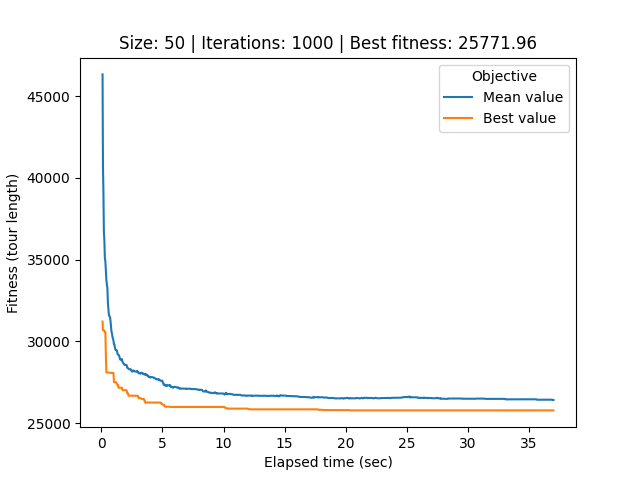

Values plotted in this chart, from the file beside it:
# Student number: r0758170
# Iteration, Elapsed time, Mean value, Best value, Cycle
0, 0.09414, 46338, 31208, 17, 21, 32, 0, 26, 23, 28, 36, 29, 37, 20, 49, 22, 33, 40, 31, 2, 45, 24, 18
1, 0.1288, 40762, 30670, 12, 25, 39, 40, 34, 33, 17, 21, 32, 0, 26, 22, 49, 20, 29, 37, 31, 45, 24, 18
2, 0.1644, 39182, 30670, 12, 25, 39, 40, 34, 33, 17, 21, 32, 0, 26, 22, 49, 20, 29, 37, 31, 45, 24, 18
3, 0.2025, 36743, 30670, 12, 25, 39, 40, 34, 33, 17, 21, 32, 0, 26, 22, 49, 20, 29, 37, 31, 45, 24, 18
4, 0.2424, 36196, 30670, 40, 34, 33, 17, 21, 32, 0, 26, 22, 49, 20, 29, 37, 31, 45, 24, 18, 9, 30, 43
5, 0.2835, 35117, 30566, 40, 34, 33, 17, 21, 32, 0, 26, 22, 49, 20, 29, 37, 31, 45, 24, 18, 9, 30, 43
6, 0.3272, 34866, 30566, 40, 34, 33, 17, 21, 32, 0, 26, 22, 49, 20, 29, 37, 31, 45, 24, 18, 9, 30, 43
7, 0.3681, 34351, 29064, 17, 21, 32, 0, 26, 22, 49, 20, 29, 37, 1, 5, 31, 2, 45, 24, 18, 9, 30, 43
8, 0.4087, 33753, 28088, 17, 21, 32, 0, 26, 22, 49, 20, 29, 37, 31, 2, 45, 24, 18, 9, 30, 43, 48, 6
9, 0.4499, 33466, 28088, 17, 21, 32, 0, 26, 22, 49, 20, 29, 37, 31, 2, 45, 24, 18, 9, 30, 43, 48, 6
10, 0.4907, 33265, 28088, 17, 21, 32, 0, 26, 22, 49, 20, 29, 37, 31, 2, 45, 24, 18, 9, 30, 43, 48, 6
11, 0.5352, 32324, 28088, 17, 21, 32, 0, 26, 22, 49, 20, 29, 37, 31, 2, 45, 24, 18, 9, 30, 43, 48, 6
12, 0.5762, 31962, 28088, 17, 21, 32, 0, 26, 22, 49, 20, 29, 37, 31, 2, 45, 24, 18, 9, 30, 43, 48, 6
13, 0.6195, 31575, 28088, 17, 21, 32, 0, 26, 22, 49, 20, 29, 37, 31, 2, 45, 24, 18, 9, 30, 43, 48, 6
14, 0.6611, 31552, 28088, 17, 21, 32, 0, 26, 22, 49, 20, 29, 37, 31, 2, 45, 24, 18, 9, 30, 43, 48, 6
15, 0.7018, 31478, 28088, 17, 21, 32, 0, 26, 22, 49, 20, 29, 37, 31, 2, 45, 24, 18, 9, 30, 43, 48, 6
16, 0.7439, 31282, 28068, 17, 21, 32, 0, 26, 22, 49, 20, 29, 37, 31, 2, 45, 24, 18, 9, 30, 43, 48, 6
17, 0.784, 30897, 28068, 17, 21, 32, 0, 26, 22, 49, 20, 29, 37, 31, 2, 45, 24, 18, 9, 30, 43, 48, 6
18, 0.8238, 30597, 28068, 17, 21, 32, 0, 26, 22, 49, 20, 29, 37, 31, 2, 45, 24, 18, 9, 30, 43, 48, 6
19, 0.8644, 30482, 28062, 32, 0, 26, 22, 49, 20, 29, 37, 31, 2, 45, 24, 18, 9, 30, 43, 48, 6, 1, 5
20, 0.9042, 30291, 28062, 32, 0, 26, 22, 49, 20, 29, 37, 31, 2, 45, 24, 18, 9, 30, 43, 48, 6, 1, 5
21, 0.948, 30146, 28062, 32, 0, 26, 22, 49, 20, 29, 37, 31, 2, 45, 24, 18, 9, 30, 43, 48, 6, 1, 5
22, 0.9881, 30042, 28062, 32, 0, 26, 22, 49, 20, 29, 37, 31, 2, 45, 24, 18, 9, 30, 43, 48, 6, 1, 5
23, 1.029, 29820, 27499, 26, 22, 49, 20, 29, 37, 6, 31, 2, 45, 24, 1, 18, 9, 30, 43, 48, 5, 8, 46
24, 1.068, 29802, 27499, 26, 22, 49, 20, 29, 37, 6, 31, 2, 45, 24, 1, 18, 9, 30, 43, 48, 5, 8, 46
25, 1.108, 29604, 27499, 26, 22, 49, 20, 29, 37, 6, 31, 2, 45, 24, 1, 18, 9, 30, 43, 48, 5, 8, 46
26, 1.153, 29474, 27499, 26, 22, 49, 20, 29, 37, 6, 31, 2, 45, 24, 1, 18, 9, 30, 43, 48, 5, 8, 46
27, 1.205, 29449, 27499, 26, 22, 49, 20, 29, 37, 6, 31, 2, 45, 24, 1, 18, 9, 30, 43, 48, 5, 8, 46
28, 1.245, 29469, 27441, 26, 32, 22, 49, 20, 29, 37, 6, 31, 2, 45, 24, 1, 18, 9, 30, 43, 48, 5, 8
29, 1.284, 29397, 27386, 26, 22, 49, 20, 29, 37, 6, 31, 2, 45, 24, 1, 18, 9, 30, 43, 48, 5, 8, 46
30, 1.324, 29207, 27318, 26, 22, 49, 20, 29, 37, 6, 31, 2, 45, 24, 1, 18, 9, 30, 43, 48, 5, 8, 46
31, 1.366, 29185, 27318, 26, 22, 49, 20, 29, 37, 6, 31, 2, 45, 24, 1, 18, 9, 30, 43, 48, 5, 8, 46
32, 1.407, 29167, 27160, 22, 49, 20, 6, 29, 37, 31, 2, 45, 24, 1, 18, 9, 30, 43, 48, 5, 8, 46, 35
33, 1.446, 29142, 27160, 22, 49, 20, 6, 29, 37, 31, 2, 45, 24, 1, 18, 9, 30, 43, 48, 5, 8, 46, 35
34, 1.484, 29032, 27160, 22, 49, 20, 6, 29, 37, 31, 2, 45, 24, 1, 18, 9, 30, 43, 48, 5, 8, 46, 35
35, 1.523, 28912, 27160, 22, 49, 20, 6, 29, 37, 31, 2, 45, 24, 1, 18, 9, 30, 43, 48, 5, 8, 46, 35
36, 1.563, 28870, 27160, 22, 49, 20, 6, 29, 37, 31, 2, 45, 24, 1, 18, 9, 30, 43, 48, 5, 8, 46, 35
37, 1.604, 28917, 27160, 22, 49, 20, 6, 29, 37, 31, 2, 45, 24, 1, 18, 9, 30, 43, 48, 5, 8, 46, 35
38, 1.644, 28906, 27160, 22, 49, 20, 6, 29, 37, 31, 2, 45, 24, 1, 18, 9, 30, 43, 48, 5, 8, 46, 35
39, 1.683, 28905, 27160, 22, 49, 20, 6, 29, 37, 31, 2, 45, 24, 1, 18, 9, 30, 43, 48, 5, 8, 46, 35
40, 1.722, 28755, 27011, 20, 6, 29, 37, 31, 2, 45, 24, 1, 18, 9, 30, 43, 48, 5, 8, 46, 35, 16, 4
41, 1.761, 28707, 27011, 20, 6, 29, 37, 31, 2, 45, 24, 1, 18, 9, 30, 43, 48, 5, 8, 46, 35, 16, 4
42, 1.799, 28654, 27011, 20, 6, 29, 37, 31, 2, 45, 24, 1, 18, 9, 30, 43, 48, 5, 8, 46, 35, 16, 4
43, 1.84, 28611, 27011, 20, 6, 29, 37, 31, 2, 45, 24, 1, 18, 9, 30, 43, 48, 5, 8, 46, 35, 16, 4
44, 1.883, 28561, 27011, 20, 6, 29, 37, 31, 2, 45, 24, 1, 18, 9, 30, 43, 48, 5, 8, 46, 35, 16, 4
45, 1.92, 28561, 27011, 20, 6, 29, 37, 31, 2, 45, 24, 1, 18, 9, 30, 43, 48, 5, 8, 46, 35, 16, 4
46, 1.959, 28561, 27011, 20, 6, 29, 37, 31, 2, 45, 24, 1, 18, 9, 30, 43, 48, 5, 8, 46, 35, 16, 4
47, 1.997, 28569, 27011, 20, 6, 29, 37, 31, 2, 45, 24, 1, 18, 9, 30, 43, 48, 5, 8, 46, 35, 16, 4
48, 2.035, 28552, 27011, 20, 6, 29, 37, 31, 2, 45, 24, 1, 18, 9, 30, 43, 48, 5, 8, 46, 35, 16, 4
49, 2.075, 28534, 26978, 20, 6, 29, 37, 31, 2, 45, 24, 1, 18, 9, 43, 30, 48, 5, 8, 46, 35, 16, 4
50, 2.114, 28382, 26816, 20, 29, 37, 31, 2, 45, 24, 1, 18, 9, 43, 30, 48, 5, 8, 46, 35, 16, 4, 15
51, 2.153, 28373, 26805, 20, 29, 37, 31, 2, 45, 24, 1, 18, 9, 43, 30, 48, 5, 8, 46, 35, 16, 4, 15
52, 2.193, 28340, 26805, 20, 29, 37, 31, 2, 45, 24, 1, 18, 9, 43, 30, 48, 5, 8, 46, 35, 16, 4, 15
53, 2.233, 28311, 26670, 20, 29, 37, 31, 2, 45, 24, 1, 18, 9, 43, 30, 48, 5, 8, 46, 35, 16, 4, 15
54, 2.271, 28288, 26670, 20, 29, 37, 31, 2, 45, 24, 1, 18, 9, 43, 30, 48, 5, 8, 46, 35, 16, 4, 15
55, 2.311, 28288, 26670, 20, 29, 37, 31, 2, 45, 24, 1, 18, 9, 43, 30, 48, 5, 8, 46, 35, 16, 4, 15
56, 2.351, 28284, 26670, 20, 29, 37, 31, 2, 45, 24, 1, 18, 9, 43, 30, 48, 5, 8, 46, 35, 16, 4, 15
57, 2.389, 28300, 26670, 20, 29, 37, 31, 2, 45, 24, 1, 18, 9, 43, 30, 48, 5, 8, 46, 35, 16, 4, 15
58, 2.427, 28251, 26670, 20, 29, 37, 31, 2, 45, 24, 1, 18, 9, 43, 30, 48, 5, 8, 46, 35, 16, 4, 15
... 941 more rows
